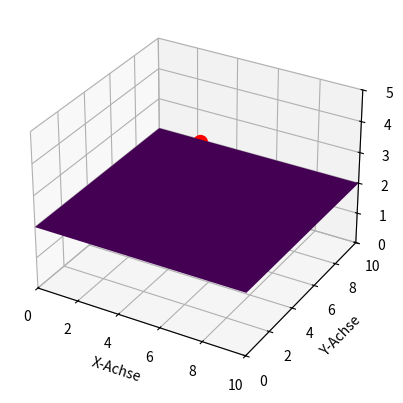

This chart was generated by the following Python code:
import matplotlib.pyplot as plt
from mpl_toolkits.mplot3d import Axes3D
import numpy as np
from matplotlib.animation import FuncAnimation

class ThreeDPlot:
    def __init__(self):
        self.create_plane()
        self.create_ball()
        self.rotation_angles = {'x': 0, 'y': 0}  # Speichert Rotationswinkel

    # Funktion, um die Anfangsebene zu erstellen
    def create_plane(self):
        x = [0, 10] # Liste mit 0 und 10, Grenzen für die Ebene
        y = [0, 10] # Liste mit 0 und 10, Grenzen für die Ebene
        self.X, self.Y = np.meshgrid(x, y)  # Erstelle ein Meshgrid aus den beiden Listen
        self.Z = np.full_like(self.X, 2, dtype=float)  # Erstelle eine Matrix mit 2 als Wert

    # Funktion, um den Ball zu erstellen
    def create_ball(self):
        self.ball_pos = np.array([5.0, 5.0, 4.0])  # Anfangsposition (x, y, z)
        self.ball_radius = 0.5  # Radius des Balls
        self.ball_velocity = np.array([0.0, 0.0, 0.0])  # Anfangsgeschwindigkeit (x, y, z)

    # Funktion, um die Daten für die Animation zu aktualisieren
    def update(self, frame):
        # Rotationspunkt der Ebene
        center = (5, 5, 2)

        # Aktuelle Rotationswinkel abrufen
        theta_x = np.radians(self.rotation_angles['x'])
        theta_y = np.radians(self.rotation_angles['y'])
        
        # Ebene rotieren
        self.X, self.Y, self.Z = self.rotate_plane(self.X, self.Y, self.Z, center, theta_x, axis='x')
        self.X, self.Y, self.Z = self.rotate_plane(self.X, self.Y, self.Z, center, theta_y, axis='y')

        # Aktualisiere die Ebene
        self.surface.remove()
        self.surface = self.ax.plot_surface(self.X, self.Y, self.Z, cmap='viridis')

        # Aktualisiere den Ball
        self.ball_plot.remove()
        self.ball_plot = self.ax.scatter(*self.ball_pos, color='red', s=100)  # Ball neu zeichnen


    # Funktion, um die 3D-Ebene anzuzeigen
    def plot(self):
        # Erstelle ein neues Fenster
        fig = plt.figure()

        # Erstelle ein 3D-Subplot
        self.ax = fig.add_subplot(111, projection='3d')

        # Setze die Grenzen der Achsen
        self.ax.set_xlim(0, 10)
        self.ax.set_ylim(0, 10)
        self.ax.set_zlim(0, 5)

        # Setze die Beschriftungen der Achsen
        self.ax.set_xlabel('X-Achse')
        self.ax.set_ylabel('Y-Achse')
        self.ax.set_zlabel('Z-Achse')

        # Zeichne die anfängliche Ebene
        self.surface = self.ax.plot_surface(self.X, self.Y, self.Z, cmap='viridis')

        # Zeichne den Ball
        self.ball_plot = self.ax.scatter(*self.ball_pos, color='red', s=100)

        # Verbinde die Key-Events mit der Steuerungsfunktion
        fig.canvas.mpl_connect('key_press_event', self.on_key_press)

        # Erstelle die Animation
        ani = FuncAnimation(fig, self.update, frames=100, interval=50, blit=False)

        # Zeige die Animation
        plt.show()


    @staticmethod
    def rotate_plane(X, Y, Z, center, theta, axis='z'):
        """
        Rotiert die Punkte X, Y, Z um einen Punkt `center` um den Winkel `theta` (in Rad) 
        um die angegebene Achse.
        """
        X_shifted = X - center[0]
        Y_shifted = Y - center[1]
        Z_shifted = Z - center[2]

        if axis == 'x':
            R = np.array([[1, 0, 0],
                            [0, np.cos(theta), -np.sin(theta)],
                            [0, np.sin(theta), np.cos(theta)]])
        elif axis == 'y':
            R = np.array([[np.cos(theta), 0, np.sin(theta)],
                            [0, 1, 0],
                            [-np.sin(theta), 0, np.cos(theta)]])
        elif axis == 'z':
            R = np.array([[np.cos(theta), -np.sin(theta), 0],
                            [np.sin(theta), np.cos(theta), 0],
                            [0, 0, 1]])

        rotated = R @ np.array([X_shifted.ravel(), Y_shifted.ravel(), Z_shifted.ravel()])
        X_rot, Y_rot, Z_rot = rotated.reshape(3, *X.shape)

        # Zurückverschieben
        X_rot += center[0]
        Y_rot += center[1]
        Z_rot += center[2]
        return X_rot, Y_rot, Z_rot

    def on_key_press(self, event):
        """
        Event-Handler für Tasteneingaben, um die Ebene zu steuern.
        """
        if event.key == 'up':
            self.rotation_angles['x'] += 2  # Rotation um die x-Achse
        elif event.key == 'down':
            self.rotation_angles['x'] += -2  # Rotation um die x-Achse
        elif event.key == 'left':
            self.rotation_angles['y'] += -2  # Rotation um die y-Achse
        elif event.key == 'right':
            self.rotation_angles['y'] += 2

if __name__ == '__main__':
    plot = ThreeDPlot()
    plot.plot()
